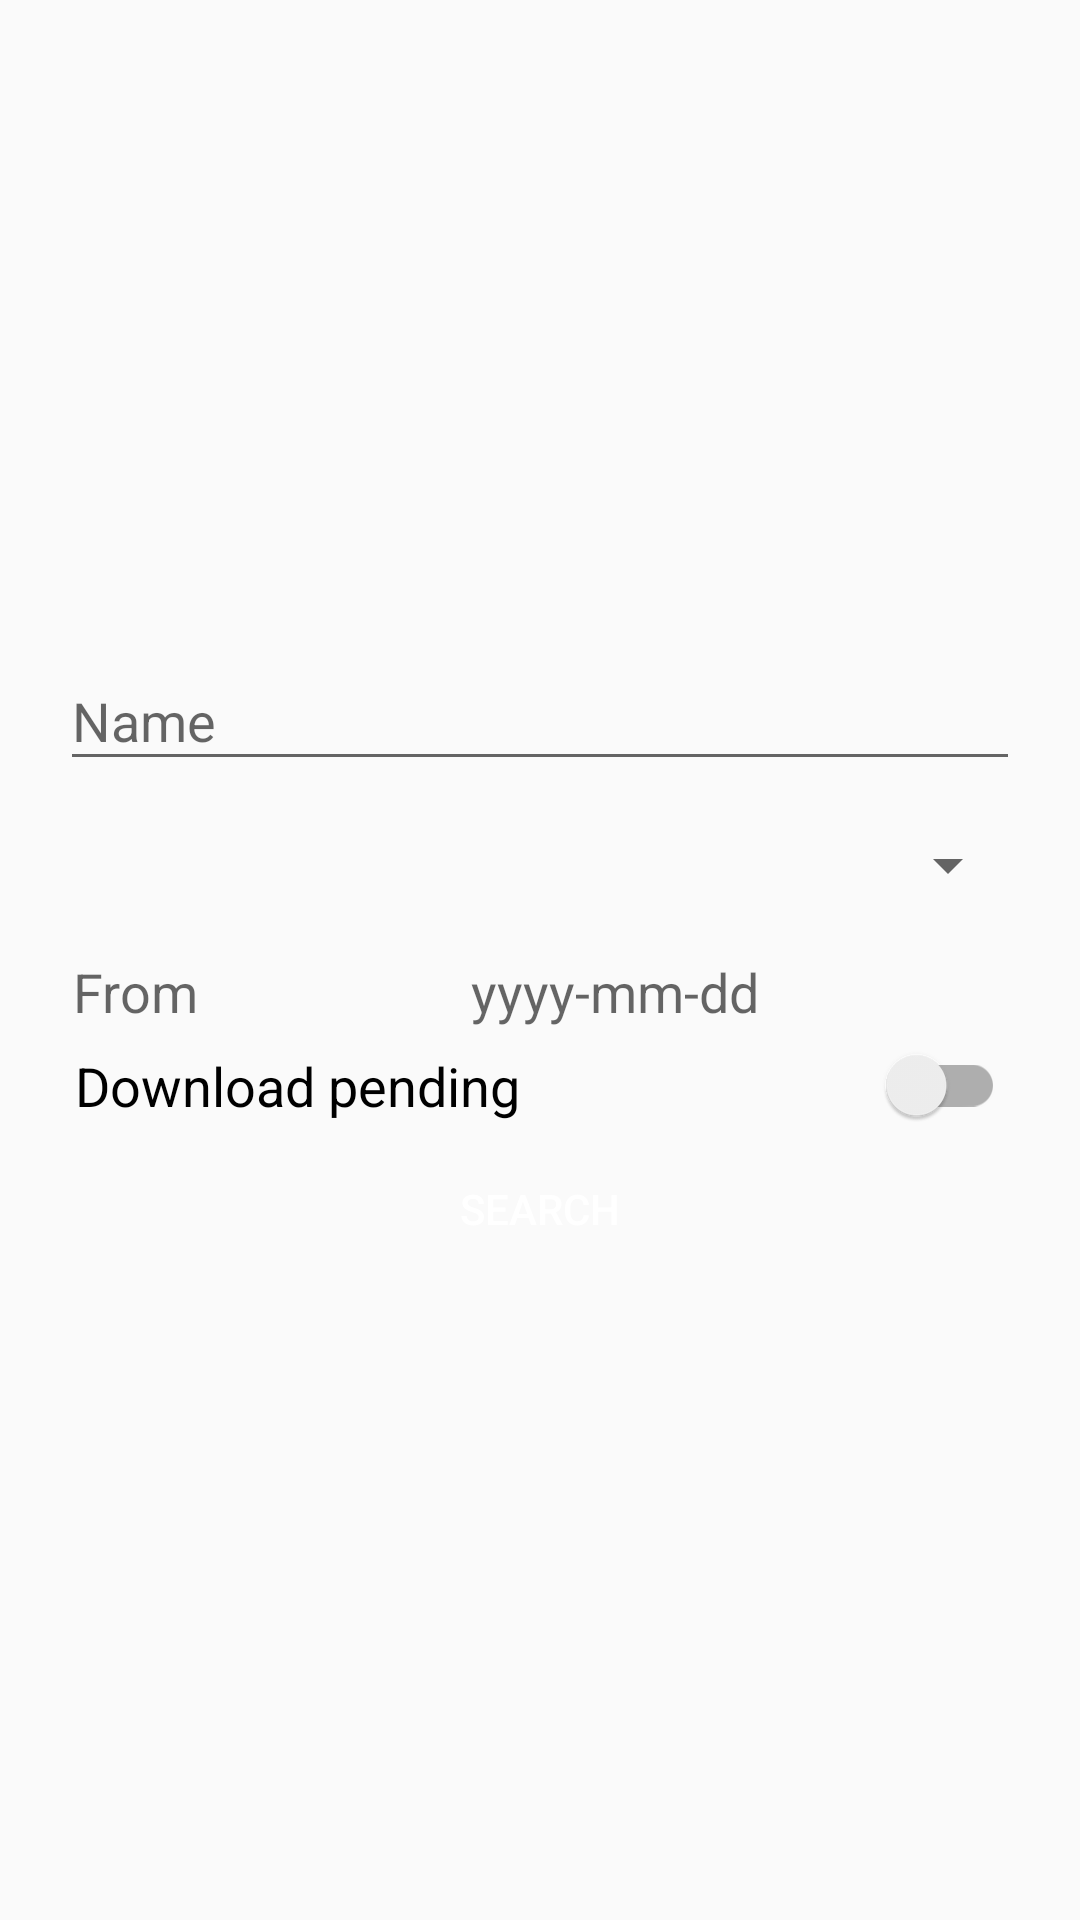

Write the Android layout XML for this screen, with the resource values it uses.
<!-- AndroidManifest.xml: application theme MyMaterialDesignTheme -->
<!-- res/layout/download_search.xml -->
<?xml version="1.0" encoding="utf-8"?>
<ScrollView
    xmlns:android="http://schemas.android.com/apk/res/android"
    xmlns:app="http://schemas.android.com/apk/res-auto"
    android:layout_width="match_parent"
    android:layout_height="match_parent"
    android:fillViewport="true">

    <LinearLayout
        android:layout_width="fill_parent"
        android:layout_height="wrap_content"
        android:layout_centerInParent="true"
        android:orientation="vertical"
        android:gravity="center">

        <LinearLayout
            android:layout_width="match_parent"
            android:layout_height="wrap_content"
            android:layout_centerInParent="true"
            android:layout_marginBottom="5dp"
            android:layout_marginRight="20dp"
            android:layout_marginLeft="20dp"
            android:orientation="vertical"
            android:gravity="center" >

            <android.support.design.widget.TextInputLayout
                android:id="@+id/Name_input"
                android:layout_width="match_parent"
                android:layout_height="wrap_content">
                <EditText
                    android:id="@+id/Name_etxt"
                    android:layout_width="match_parent"
                    android:layout_height="wrap_content"
                    android:inputType="textCapSentences|textCapWords"
                    android:singleLine="true"
                    android:hint="@string/name" />
            </android.support.design.widget.TextInputLayout>

            <android.support.v7.widget.Toolbar
                android:id="@+id/City_input"
                android:layout_width="match_parent"
                android:layout_height="wrap_content"
                app:layout_scrollFlags="scroll|enterAlways">
                <Spinner
                    android:id="@+id/City_sp"
                    android:layout_width="match_parent"
                    android:layout_height="wrap_content"
                    android:gravity="center"/>
            </android.support.v7.widget.Toolbar>

            <LinearLayout
                android:layout_width="fill_parent"
                android:layout_height="match_parent"
                android:gravity="center"
                android:orientation="horizontal">

                <TextView
                    android:layout_width="50dp"
                    android:layout_height="wrap_content"
                    android:textSize="18dp"
                    android:singleLine="true"
                    android:padding="2dp"
                    android:gravity="center"
                    android:hint="@string/from"/>

                <TextView
                    android:id="@+id/Date_txt"
                    android:layout_width="match_parent"
                    android:layout_height="wrap_content"
                    android:singleLine="true"
                    android:textSize="18dp"
                    android:gravity="center"
                    android:hint="@string/hint_date"/>
            </LinearLayout>

            <android.support.v7.widget.SwitchCompat
                android:id="@+id/Download_swt"
                android:layout_width="match_parent"
                android:layout_height="wrap_content"
                android:layout_gravity="center_horizontal"
                android:padding="5dp"
                android:textSize="18dp"
                android:textColor="@color/red"
                android:text="@string/download_pending"
                android:textOff="@string/download_pending"
                android:textOn="@string/download_complete"
                app:showText="false"/>

            <Button
                android:id="@+id/Search_btn"
                android:layout_width="match_parent"
                android:layout_height="wrap_content"
                android:background="@color/red"
                android:text="@string/search"
                android:textColor="@color/white" />
        </LinearLayout>

        <ListView
            android:id="@+id/Download_lv"
            android:layout_width="fill_parent"
            android:layout_height="wrap_content" />
    </LinearLayout>
</ScrollView>
<!-- resources referenced by this layout -->
<resources>
  <string name="download_complete">Download complete</string>
  <string name="download_pending">Download pending</string>
  <string name="from">From</string>
  <string name="hint_date">yyyy-mm-dd</string>
  <string name="name">Name</string>
  <string name="search">Search</string>
  <style name="MyMaterialDesignTheme" parent="MyMaterialDesignTheme.Base" />
  <style name="MyMaterialDesignTheme.Base" parent="Theme.AppCompat.Light.DarkActionBar">
          <item name="windowNoTitle">true</item>
          <item name="windowActionBar">false</item>
          <item name="colorPrimary">@color/red</item>
          <item name="colorPrimaryDark">@color/red</item>
          <item name="colorAccent">@color/red</item>
      </style>
  <!-- not gathered from this repository: default colours our renderer supplied (Android Studio template values) -->
  <color name="white">#FFFFFFFF</color>
</resources>
